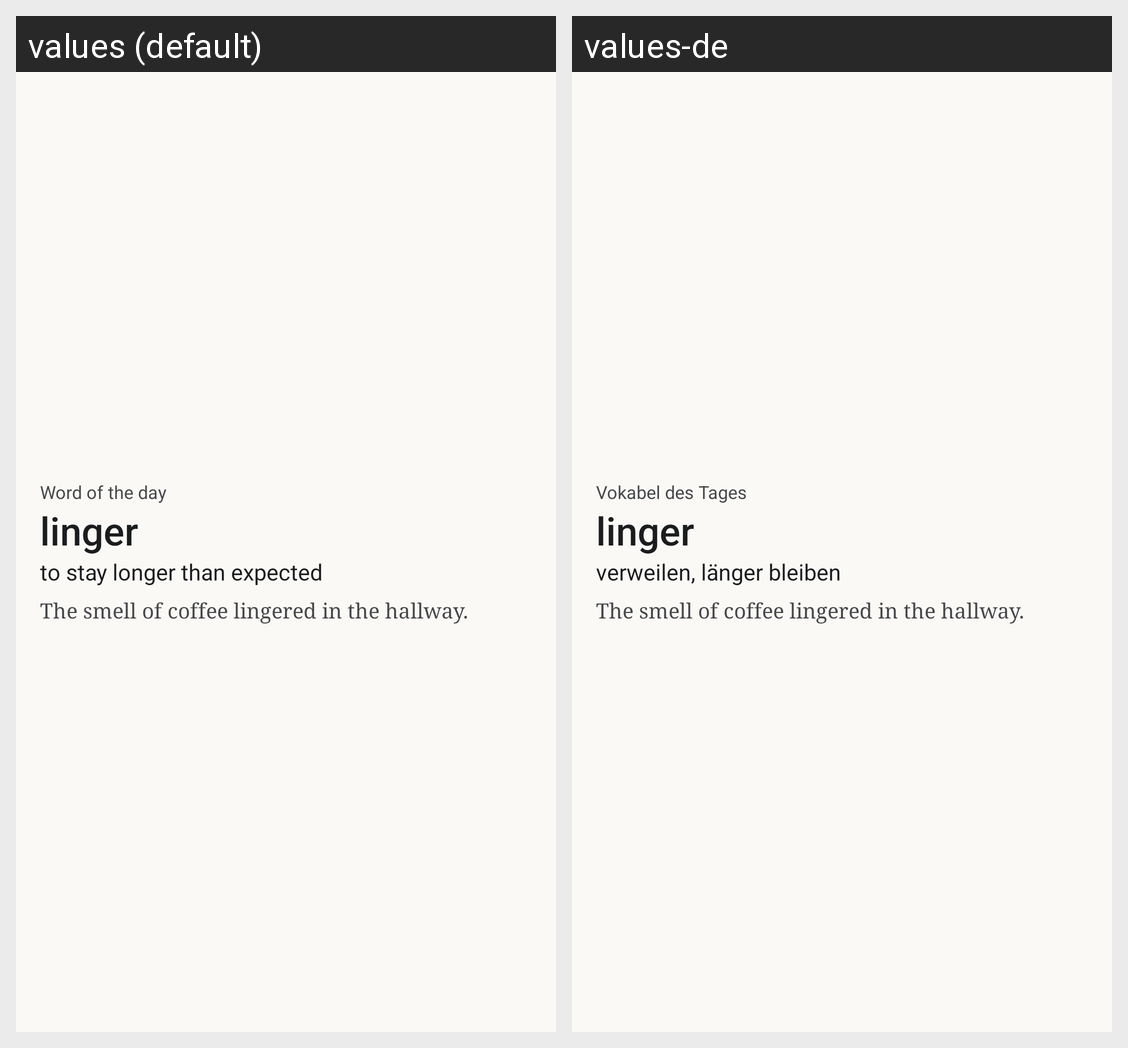

Strings drawn on this Android screen and how each of the app's shown locales translates them:
Android screen res/layout/widget_word_preview.xml rendered under 2 locales, left to right: values (default), values-de. Device: Nexus 5 (rendered at 1080×1920; each locale shown at half size, 540×960, under a caption strip naming it); theme Theme.Verba.
Strings drawn on this screen, with the default value and each locale's value (text and hints the layout hard-codes, and strings that could not be matched under every locale, appear in the picture but are not listed):

widget_label
  values: Word of the day
  values-de: Vokabel des Tages

widget_preview_word
  values: linger
  values-de: linger  [not translated; the default value is used]

widget_preview_translation
  values: to stay longer than expected
  values-de: verweilen, länger bleiben

widget_preview_sentence
  values: The smell of coffee lingered in the hallway.
  values-de: The smell of coffee lingered in the hallway.  [not translated; the default value is used]
